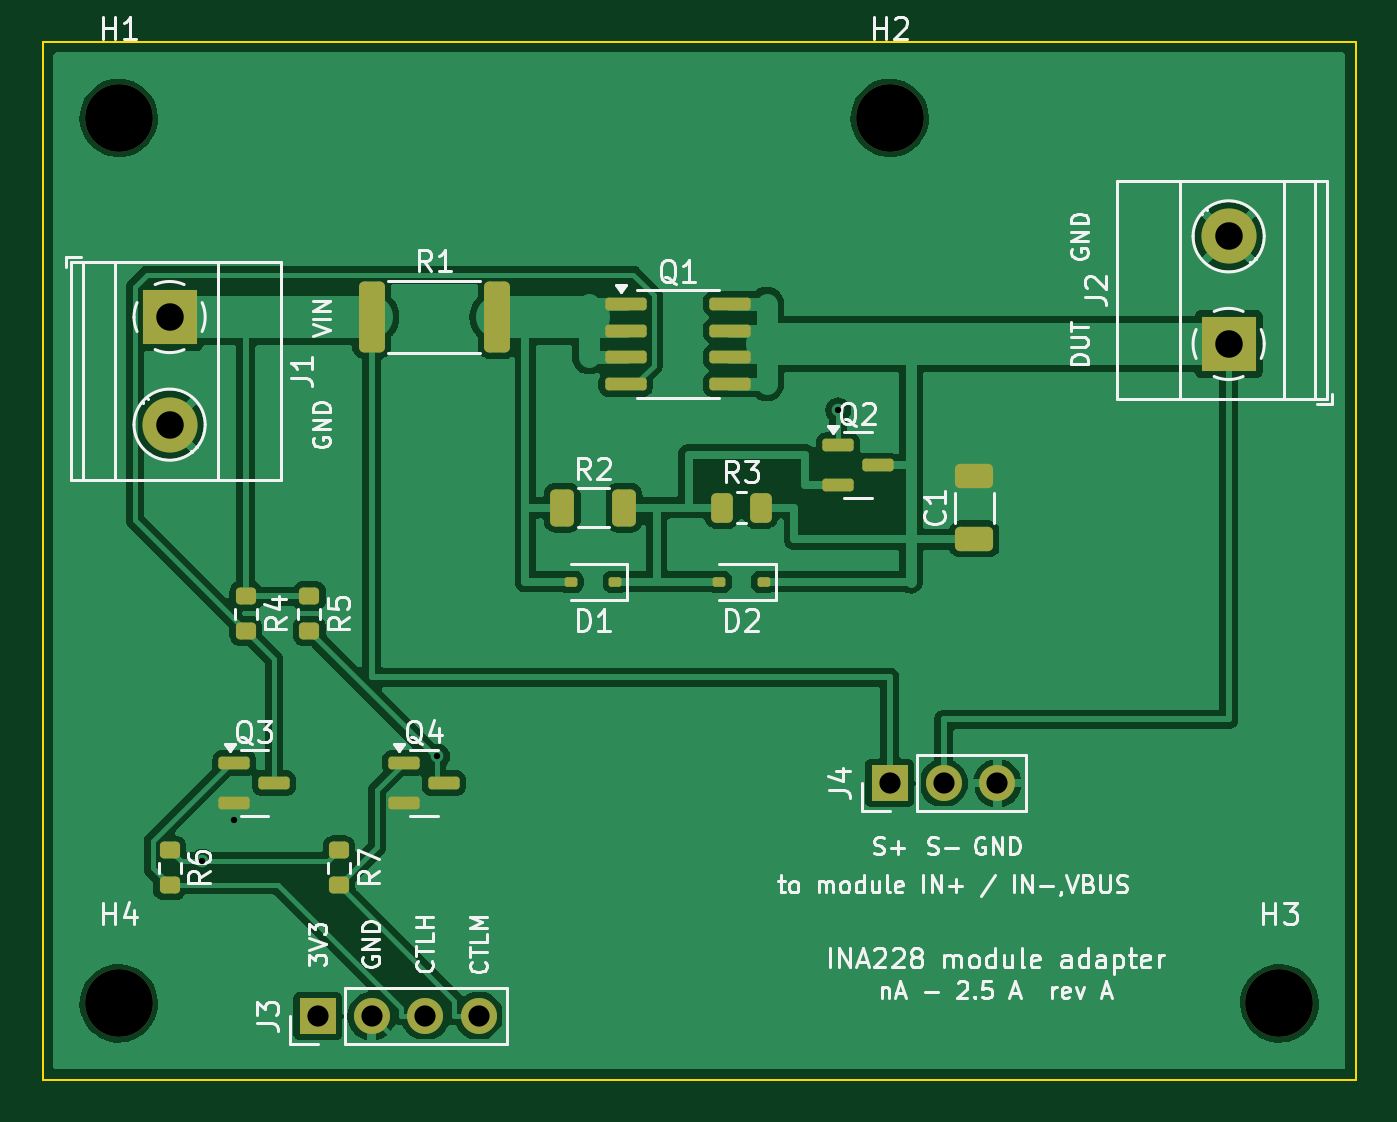
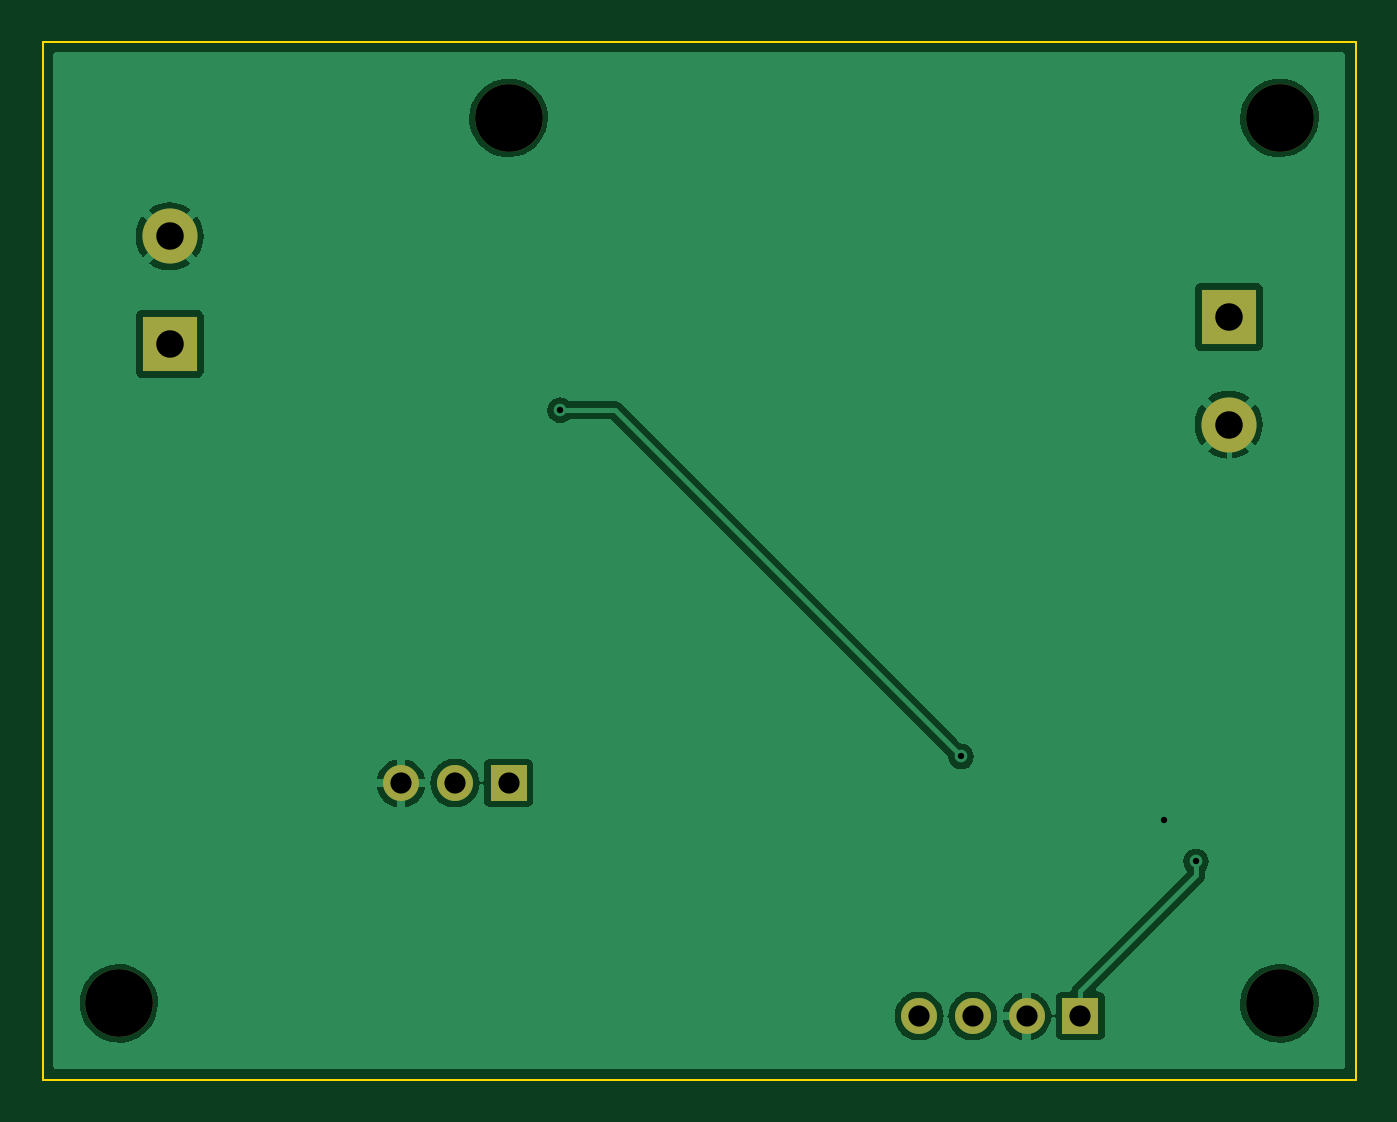
Circuit board: 10 layer files. Board 62.0 x 49.0 mm.
- bottom_copper: current_adapter-B_Cu.gbl (32265 bytes)
- bottom_mask: current_adapter-B_Mask.gbs (1194 bytes)
- paste: current_adapter-B_Paste.gbp (486 bytes)
- bottom_silk: current_adapter-B_Silkscreen.gbo (487 bytes)
- outline: current_adapter-Edge_Cuts.gm1 (646 bytes)
- top_copper: current_adapter-F_Cu.gtl (80087 bytes)
- top_mask: current_adapter-F_Mask.gts (3839 bytes)
- paste: current_adapter-F_Paste.gtp (3126 bytes)
- top_silk: current_adapter-F_Silkscreen.gto (63298 bytes)
- drill: current_adapter.drl (821 bytes)

=== bottom_copper: current_adapter-B_Cu.gbl (32265 bytes, source omitted) ===
=== bottom_mask: current_adapter-B_Mask.gbs ===
%TF.GenerationSoftware,KiCad,Pcbnew,7.0.11+dfsg-1build4*%
%TF.CreationDate,2026-11-24T15:04:40+01:00*%
%TF.ProjectId,current_adapter,63757272-656e-4745-9f61-646170746572,rev?*%
%TF.SameCoordinates,Original*%
%TF.FileFunction,Soldermask,Bot*%
%TF.FilePolarity,Negative*%
%FSLAX46Y46*%
G04 Gerber Fmt 4.6, Leading zero omitted, Abs format (unit mm)*
G04 Created by KiCad (PCBNEW 7.0.11+dfsg-1build4) date 2026-11-24 15:04:40*
%MOMM*%
%LPD*%
G01*
G04 APERTURE LIST*
%ADD10C,3.200000*%
%ADD11R,1.700000X1.700000*%
%ADD12O,1.700000X1.700000*%
%ADD13R,2.600000X2.600000*%
%ADD14C,2.600000*%
G04 APERTURE END LIST*
D10*
%TO.C,H2*%
X140000000Y-103600000D03*
%TD*%
D11*
%TO.C,J4*%
X140000000Y-135000000D03*
D12*
X142540000Y-135000000D03*
X145080000Y-135000000D03*
%TD*%
D13*
%TO.C,J1*%
X106000000Y-113000000D03*
D14*
X106000000Y-118080000D03*
%TD*%
D11*
%TO.C,J3*%
X113000000Y-146000000D03*
D12*
X115540000Y-146000000D03*
X118080000Y-146000000D03*
X120620000Y-146000000D03*
%TD*%
D10*
%TO.C,H4*%
X103600000Y-145400000D03*
%TD*%
%TO.C,H1*%
X103600000Y-103600000D03*
%TD*%
D13*
%TO.C,J2*%
X156000000Y-114270000D03*
D14*
X156000000Y-109190000D03*
%TD*%
D10*
%TO.C,H3*%
X158400000Y-145400000D03*
%TD*%
M02*

=== paste: current_adapter-B_Paste.gbp ===
%TF.GenerationSoftware,KiCad,Pcbnew,7.0.11+dfsg-1build4*%
%TF.CreationDate,2026-11-24T15:04:40+01:00*%
%TF.ProjectId,current_adapter,63757272-656e-4745-9f61-646170746572,rev?*%
%TF.SameCoordinates,Original*%
%TF.FileFunction,Paste,Bot*%
%TF.FilePolarity,Positive*%
%FSLAX46Y46*%
G04 Gerber Fmt 4.6, Leading zero omitted, Abs format (unit mm)*
G04 Created by KiCad (PCBNEW 7.0.11+dfsg-1build4) date 2026-11-24 15:04:40*
%MOMM*%
%LPD*%
G01*
G04 APERTURE LIST*
G04 APERTURE END LIST*
M02*

=== bottom_silk: current_adapter-B_Silkscreen.gbo ===
%TF.GenerationSoftware,KiCad,Pcbnew,7.0.11+dfsg-1build4*%
%TF.CreationDate,2026-11-24T15:04:40+01:00*%
%TF.ProjectId,current_adapter,63757272-656e-4745-9f61-646170746572,rev?*%
%TF.SameCoordinates,Original*%
%TF.FileFunction,Legend,Bot*%
%TF.FilePolarity,Positive*%
%FSLAX46Y46*%
G04 Gerber Fmt 4.6, Leading zero omitted, Abs format (unit mm)*
G04 Created by KiCad (PCBNEW 7.0.11+dfsg-1build4) date 2026-11-24 15:04:40*
%MOMM*%
%LPD*%
G01*
G04 APERTURE LIST*
G04 APERTURE END LIST*
M02*

=== outline: current_adapter-Edge_Cuts.gm1 ===
%TF.GenerationSoftware,KiCad,Pcbnew,7.0.11+dfsg-1build4*%
%TF.CreationDate,2026-11-24T15:04:40+01:00*%
%TF.ProjectId,current_adapter,63757272-656e-4745-9f61-646170746572,rev?*%
%TF.SameCoordinates,Original*%
%TF.FileFunction,Profile,NP*%
%FSLAX46Y46*%
G04 Gerber Fmt 4.6, Leading zero omitted, Abs format (unit mm)*
G04 Created by KiCad (PCBNEW 7.0.11+dfsg-1build4) date 2026-11-24 15:04:40*
%MOMM*%
%LPD*%
G01*
G04 APERTURE LIST*
%TA.AperFunction,Profile*%
%ADD10C,0.100000*%
%TD*%
G04 APERTURE END LIST*
D10*
X100000000Y-100000000D02*
X162000000Y-100000000D01*
X162000000Y-149000000D01*
X100000000Y-149000000D01*
X100000000Y-100000000D01*
M02*

=== top_copper: current_adapter-F_Cu.gtl (80087 bytes, source omitted) ===
=== top_mask: current_adapter-F_Mask.gts ===
%TF.GenerationSoftware,KiCad,Pcbnew,7.0.11+dfsg-1build4*%
%TF.CreationDate,2026-11-24T15:04:40+01:00*%
%TF.ProjectId,current_adapter,63757272-656e-4745-9f61-646170746572,rev?*%
%TF.SameCoordinates,Original*%
%TF.FileFunction,Soldermask,Top*%
%TF.FilePolarity,Negative*%
%FSLAX46Y46*%
G04 Gerber Fmt 4.6, Leading zero omitted, Abs format (unit mm)*
G04 Created by KiCad (PCBNEW 7.0.11+dfsg-1build4) date 2026-11-24 15:04:40*
%MOMM*%
%LPD*%
G01*
G04 APERTURE LIST*
G04 Aperture macros list*
%AMRoundRect*
0 Rectangle with rounded corners*
0 $1 Rounding radius*
0 $2 $3 $4 $5 $6 $7 $8 $9 X,Y pos of 4 corners*
0 Add a 4 corners polygon primitive as box body*
4,1,4,$2,$3,$4,$5,$6,$7,$8,$9,$2,$3,0*
0 Add four circle primitives for the rounded corners*
1,1,$1+$1,$2,$3*
1,1,$1+$1,$4,$5*
1,1,$1+$1,$6,$7*
1,1,$1+$1,$8,$9*
0 Add four rect primitives between the rounded corners*
20,1,$1+$1,$2,$3,$4,$5,0*
20,1,$1+$1,$4,$5,$6,$7,0*
20,1,$1+$1,$6,$7,$8,$9,0*
20,1,$1+$1,$8,$9,$2,$3,0*%
G04 Aperture macros list end*
%ADD10C,3.200000*%
%ADD11R,1.700000X1.700000*%
%ADD12O,1.700000X1.700000*%
%ADD13RoundRect,0.150000X-0.587500X-0.150000X0.587500X-0.150000X0.587500X0.150000X-0.587500X0.150000X0*%
%ADD14RoundRect,0.200000X-0.275000X0.200000X-0.275000X-0.200000X0.275000X-0.200000X0.275000X0.200000X0*%
%ADD15RoundRect,0.112500X0.187500X0.112500X-0.187500X0.112500X-0.187500X-0.112500X0.187500X-0.112500X0*%
%ADD16R,2.600000X2.600000*%
%ADD17C,2.600000*%
%ADD18RoundRect,0.250000X-0.262500X-0.450000X0.262500X-0.450000X0.262500X0.450000X-0.262500X0.450000X0*%
%ADD19RoundRect,0.250000X-0.362500X-1.425000X0.362500X-1.425000X0.362500X1.425000X-0.362500X1.425000X0*%
%ADD20RoundRect,0.150000X-0.825000X-0.150000X0.825000X-0.150000X0.825000X0.150000X-0.825000X0.150000X0*%
%ADD21RoundRect,0.250000X0.650000X-0.325000X0.650000X0.325000X-0.650000X0.325000X-0.650000X-0.325000X0*%
%ADD22RoundRect,0.250000X-0.312500X-0.625000X0.312500X-0.625000X0.312500X0.625000X-0.312500X0.625000X0*%
G04 APERTURE END LIST*
D10*
%TO.C,H2*%
X140000000Y-103600000D03*
%TD*%
D11*
%TO.C,J4*%
X140000000Y-135000000D03*
D12*
X142540000Y-135000000D03*
X145080000Y-135000000D03*
%TD*%
D13*
%TO.C,Q4*%
X117062500Y-134050000D03*
X117062500Y-135950000D03*
X118937500Y-135000000D03*
%TD*%
D14*
%TO.C,R4*%
X109600000Y-126175000D03*
X109600000Y-127825000D03*
%TD*%
%TO.C,R5*%
X112600000Y-126175000D03*
X112600000Y-127825000D03*
%TD*%
D15*
%TO.C,D1*%
X127050000Y-125500000D03*
X124950000Y-125500000D03*
%TD*%
%TO.C,D2*%
X134050000Y-125500000D03*
X131950000Y-125500000D03*
%TD*%
D16*
%TO.C,J1*%
X106000000Y-113000000D03*
D17*
X106000000Y-118080000D03*
%TD*%
D11*
%TO.C,J3*%
X113000000Y-146000000D03*
D12*
X115540000Y-146000000D03*
X118080000Y-146000000D03*
X120620000Y-146000000D03*
%TD*%
D18*
%TO.C,R3*%
X132087500Y-122000000D03*
X133912500Y-122000000D03*
%TD*%
D10*
%TO.C,H4*%
X103600000Y-145400000D03*
%TD*%
D19*
%TO.C,R1*%
X115537500Y-113000000D03*
X121462500Y-113000000D03*
%TD*%
D10*
%TO.C,H1*%
X103600000Y-103600000D03*
%TD*%
D16*
%TO.C,J2*%
X156000000Y-114270000D03*
D17*
X156000000Y-109190000D03*
%TD*%
D20*
%TO.C,Q1*%
X127525000Y-112365000D03*
X127525000Y-113635000D03*
X127525000Y-114905000D03*
X127525000Y-116175000D03*
X132475000Y-116175000D03*
X132475000Y-114905000D03*
X132475000Y-113635000D03*
X132475000Y-112365000D03*
%TD*%
D10*
%TO.C,H3*%
X158400000Y-145400000D03*
%TD*%
D21*
%TO.C,C1*%
X144000000Y-123475000D03*
X144000000Y-120525000D03*
%TD*%
D14*
%TO.C,R7*%
X114000000Y-138175000D03*
X114000000Y-139825000D03*
%TD*%
%TO.C,R6*%
X106000000Y-138175000D03*
X106000000Y-139825000D03*
%TD*%
D13*
%TO.C,Q3*%
X109062500Y-134050000D03*
X109062500Y-135950000D03*
X110937500Y-135000000D03*
%TD*%
D22*
%TO.C,R2*%
X124537500Y-122000000D03*
X127462500Y-122000000D03*
%TD*%
D13*
%TO.C,Q2*%
X137562500Y-119050000D03*
X137562500Y-120950000D03*
X139437500Y-120000000D03*
%TD*%
M02*

=== paste: current_adapter-F_Paste.gtp (3126 bytes, source withheld) ===
=== top_silk: current_adapter-F_Silkscreen.gto (63298 bytes, source omitted) ===
=== drill: current_adapter.drl ===
M48
; DRILL file {KiCad 7.0.11+dfsg-1build4} date Tue Nov 24 15:04:40 2026
; FORMAT={-:-/ absolute / metric / decimal}
; #@! TF.CreationDate,2026-11-24T15:04:40+01:00
; #@! TF.GenerationSoftware,Kicad,Pcbnew,7.0.11+dfsg-1build4
; #@! TF.FileFunction,MixedPlating,1,2
FMAT,2
METRIC
; #@! TA.AperFunction,Plated,PTH,ViaDrill
T1C0.300
; #@! TA.AperFunction,Plated,PTH,ComponentDrill
T2C1.000
; #@! TA.AperFunction,Plated,PTH,ComponentDrill
T3C1.300
; #@! TA.AperFunction,NonPlated,NPTH,ComponentDrill
T4C3.200
%
G90
G05
T1
X107.541Y-138.702
X109.062Y-136.766
X118.632Y-133.745
X137.562Y-117.4
T2
X113.0Y-146.0
X115.54Y-146.0
X118.08Y-146.0
X120.62Y-146.0
X140.0Y-135.0
X142.54Y-135.0
X145.08Y-135.0
T3
X106.0Y-113.0
X106.0Y-118.08
X156.0Y-109.19
X156.0Y-114.27
T4
X103.6Y-103.6
X103.6Y-145.4
X140.0Y-103.6
X158.4Y-145.4
M30
